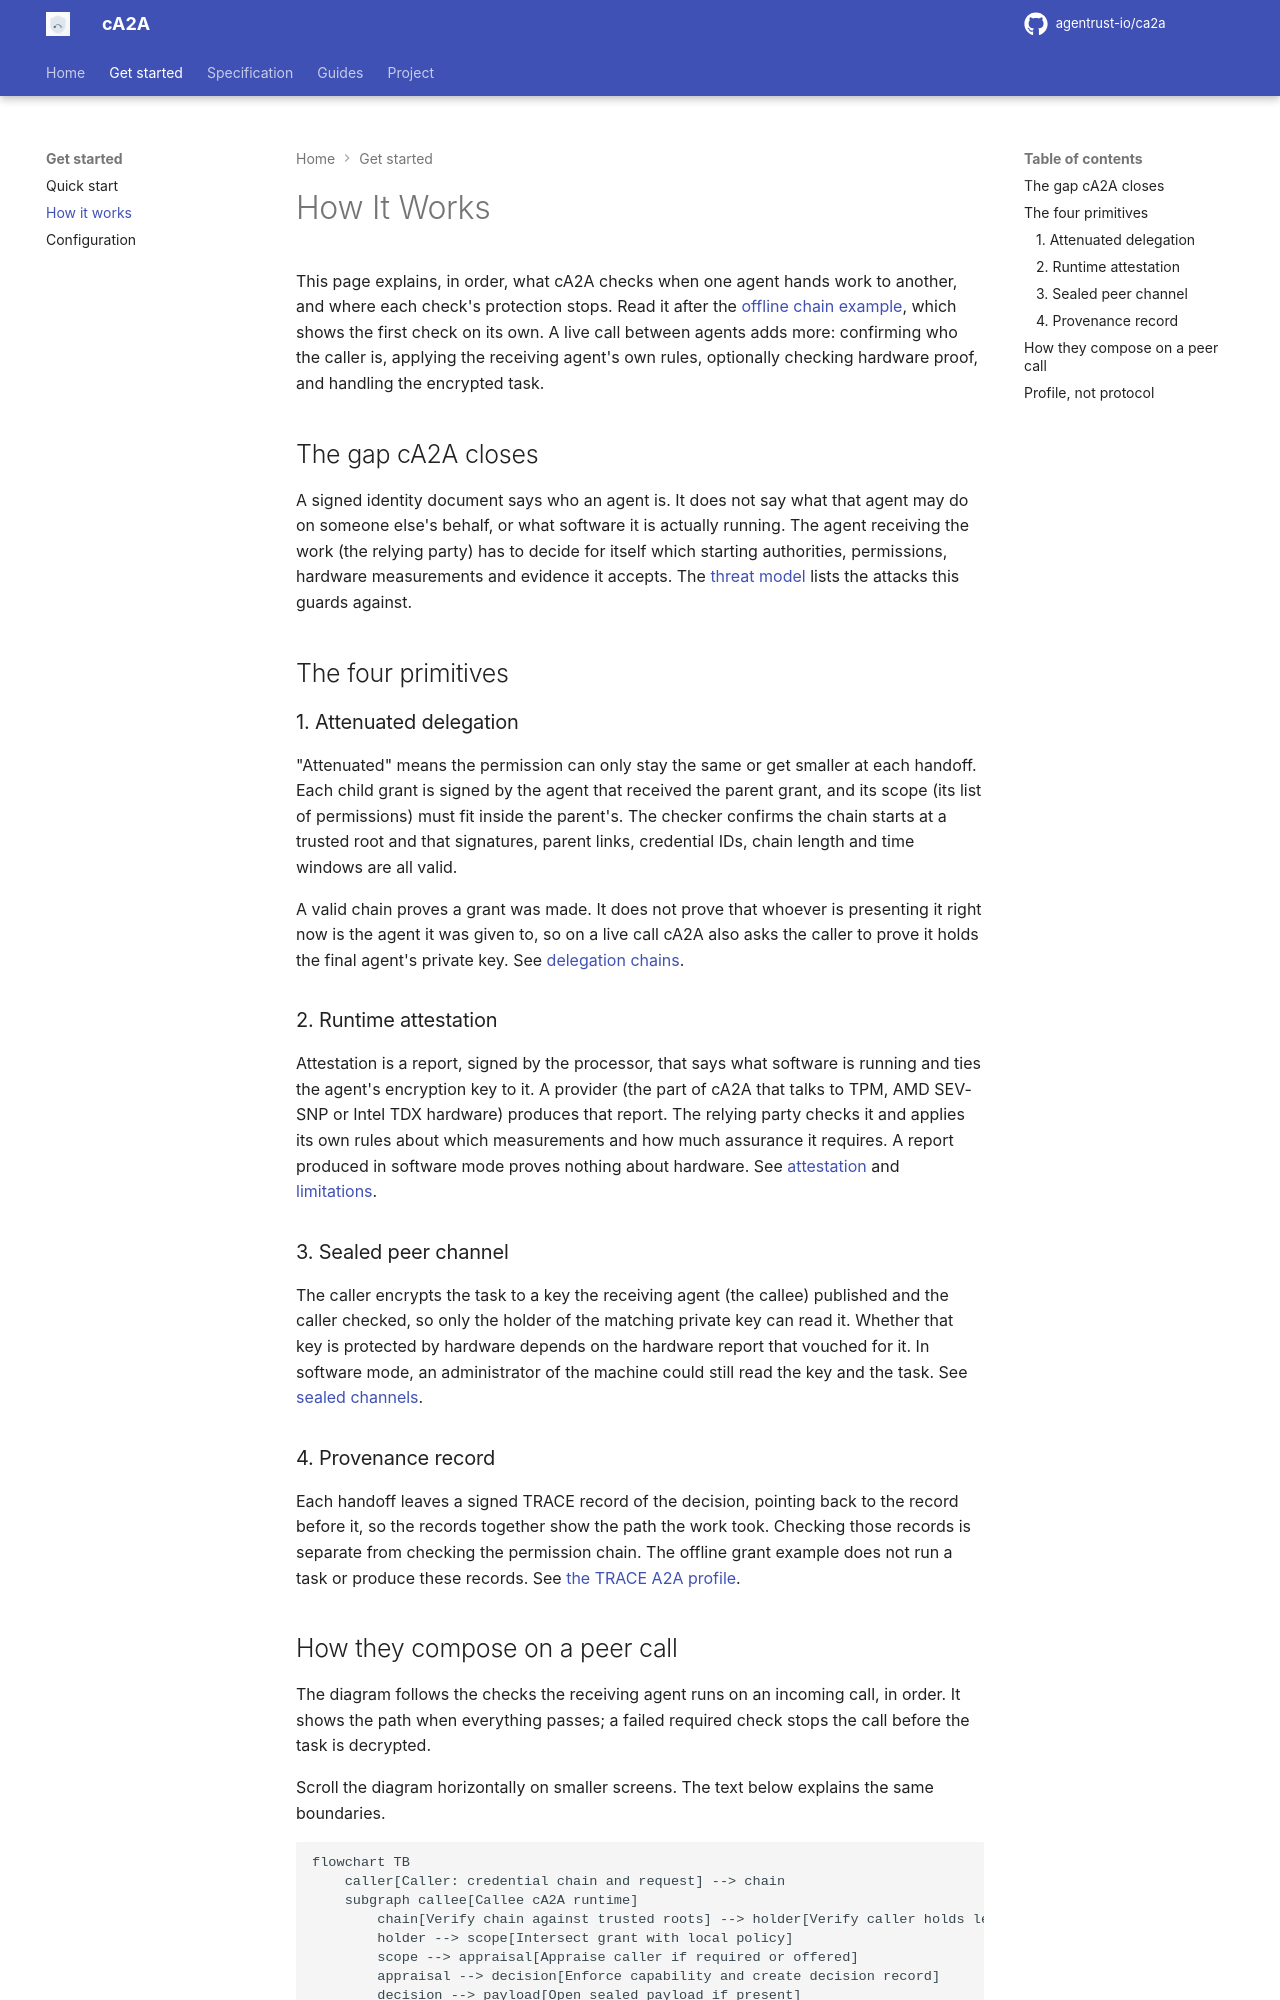

repository: rajnisht7/ca2a · page: docs/concepts/index.html · generator: mkdocs

# How It Works

This page explains, in order, what cA2A checks when one agent hands work to another, and where each check's protection stops. Read it after the [offline chain example](quickstart.md), which shows the first check on its own. A live call between agents adds more: confirming who the caller is, applying the receiving agent's own rules, optionally checking hardware proof, and handling the encrypted task.

## The gap cA2A closes

A signed identity document says who an agent is. It does not say what that agent may do on someone else's behalf, or what software it is actually running. The agent receiving the work (the relying party) has to decide for itself which starting authorities, permissions, hardware measurements and evidence it accepts. The [threat model](spec/threat-model.md) lists the attacks this guards against.

## The four primitives

### 1. Attenuated delegation

"Attenuated" means the permission can only stay the same or get smaller at each handoff. Each child grant is signed by the agent that received the parent grant, and its scope (its list of permissions) must fit inside the parent's. The checker confirms the chain starts at a trusted root and that signatures, parent links, credential IDs, chain length and time windows are all valid.

A valid chain proves a grant was made. It does not prove that whoever is presenting it right now is the agent it was given to, so on a live call cA2A also asks the caller to prove it holds the final agent's private key. See [delegation chains](spec/delegation-chain.md).

### 2. Runtime attestation

Attestation is a report, signed by the processor, that says what software is running and ties the agent's encryption key to it. A provider (the part of cA2A that talks to TPM, AMD SEV-SNP or Intel TDX hardware) produces that report. The relying party checks it and applies its own rules about which measurements and how much assurance it requires. A report produced in software mode proves nothing about hardware. See [attestation](spec/attestation.md) and [limitations](../LIMITATIONS.md).

### 3. Sealed peer channel

The caller encrypts the task to a key the receiving agent (the callee) published and the caller checked, so only the holder of the matching private key can read it. Whether that key is protected by hardware depends on the hardware report that vouched for it. In software mode, an administrator of the machine could still read the key and the task. See [sealed channels](spec/sealed-channel.md).

### 4. Provenance record

Each handoff leaves a signed TRACE record of the decision, pointing back to the record before it, so the records together show the path the work took. Checking those records is separate from checking the permission chain. The offline grant example does not run a task or produce these records. See [the TRACE A2A profile](spec/trace-a2a-profile.md).
